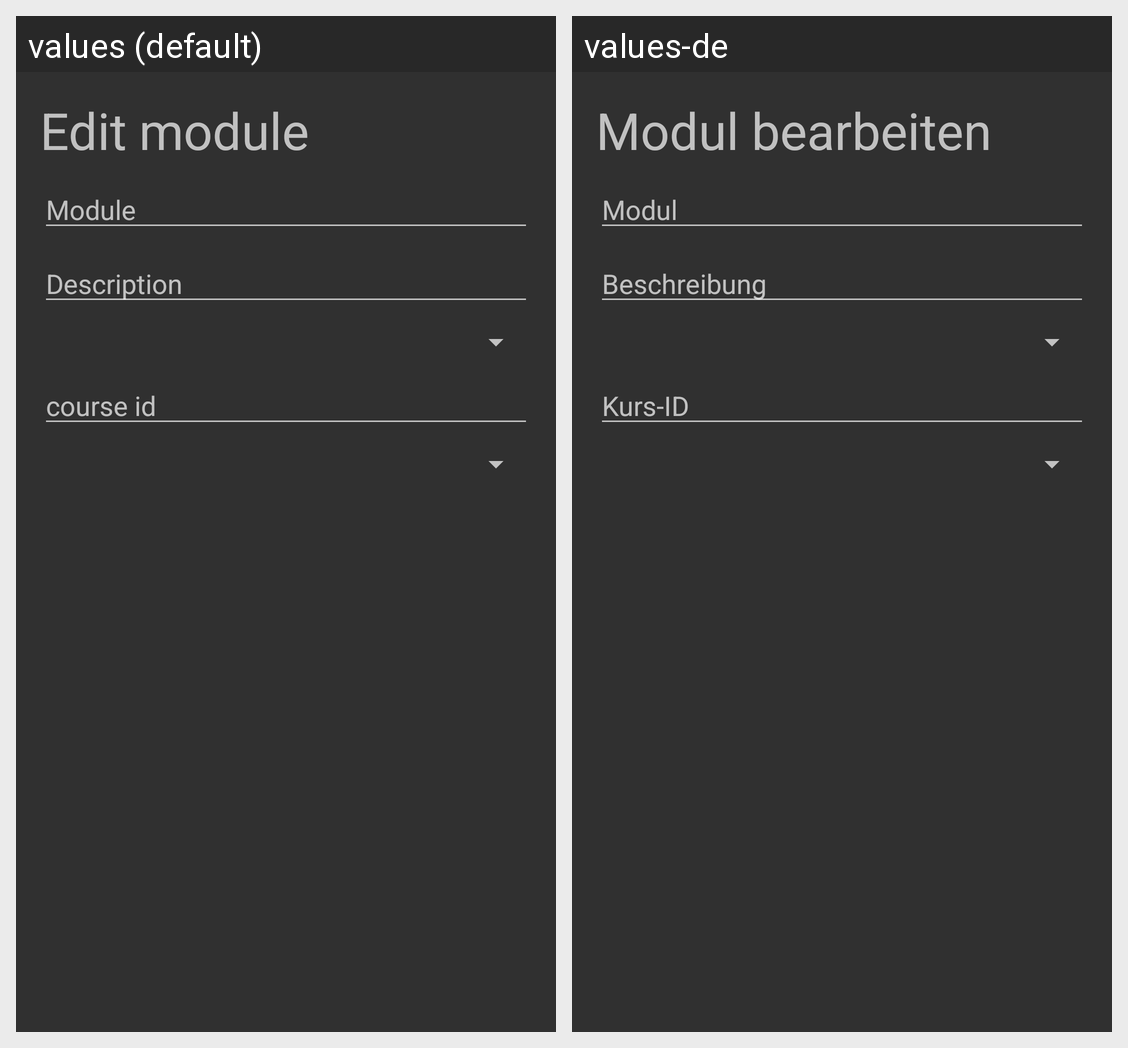

Here is an Android app screen in its default locale and in the app's own translations. Write out the translated-string differences for the strings that appear on this screen.
Android screen res/layout/dialog_edit_modul.xml rendered under 2 locales, left to right: values (default), values-de. Device: Nexus 5 (rendered at 1080×1920; each locale shown at half size, 540×960, under a caption strip naming it); theme AppTheme.
Strings drawn on this screen, with the default value and each locale's value (text and hints the layout hard-codes, and strings that could not be matched under every locale, appear in the picture but are not listed):

edit_modul
  values: Edit module
  values-de: Modul bearbeiten

modul_name
  values: Module
  values-de: Modul

desc
  values: Description
  values-de: Beschreibung

kursid
  values: course id
  values-de: Kurs-ID
